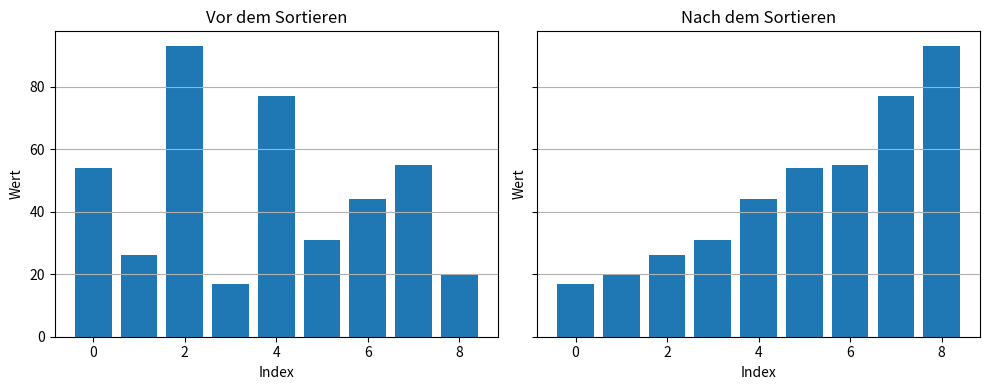

The matplotlib source for this figure:
import matplotlib.pyplot as plt

def mergeSort(merge_list):

    if (len(merge_list) > 1):                           # Abbruchbedingung

        mid = len(merge_list) // 2                      # Liste in zwei Hälften teilen
        left = merge_list[:mid]
        right = merge_list[mid:]

        mergeSort(left)                                 # Funktion mit neuen Listen rekursiv aufrufen
        mergeSort(right)

        l = r = i = 0                                   # Variablen fürs Sortieren setzen
        left_len = len(left)
        right_len = len(right)

        while l < left_len and r < right_len:           # solange beide Listen Elemente besitzen, werden aktuelle Werte verglichen
            if left[l] <= right[r]:
                    merge_list[i] = left[l]
                    l += 1
            else:
                merge_list[i] = right[r]
                r += 1
            i += 1

        while l < left_len:                             # ist eine Liste vorher leer, werden die restlichen Elemente der anderen Liste übernommen
            merge_list[i] = left[l]
            l += 1
            i += 1

        while r < right_len:
            merge_list[i] = right[r]
            r += 1
            i += 1

my_list = [54, 26, 93, 17, 77, 31, 44, 55, 20]

unsorted_list = my_list.copy()

mergeSort(my_list)

fig, ax = plt.subplots(1, 2, figsize=(10, 4), sharey=True)

ax[0].bar(range(len(unsorted_list)), unsorted_list)
ax[0].set_xlabel("Index")
ax[0].set_ylabel("Wert")
ax[0].set_title("Vor dem Sortieren")
ax[0].grid(axis="y")

ax[1].bar(range(len(my_list)), my_list)
ax[1].set_xlabel("Index")
ax[1].set_ylabel("Wert")
ax[1].set_title("Nach dem Sortieren")
ax[1].grid(axis="y")

fig.tight_layout()
plt.show()

# import nachoben
# funktionsnamen kleinschreiben
# assignment in den while schleifen
# list_to_sort_by_merge -> merge_list
# unnötig lange if bedingung
# x variable entfernt
# l r i variablen in eine zeile geschrieben
# len(left) und len(right) durch variablen ersetzt, damit sie nicht jedesmal neuberechnet werden müssen
# assignment funktion gelöscht, unnötig. kann direkt in die if schleife integriert werden.

# plotting verfeinert. beschriftungen hinzugefügt. 2 in 1 graph. 
